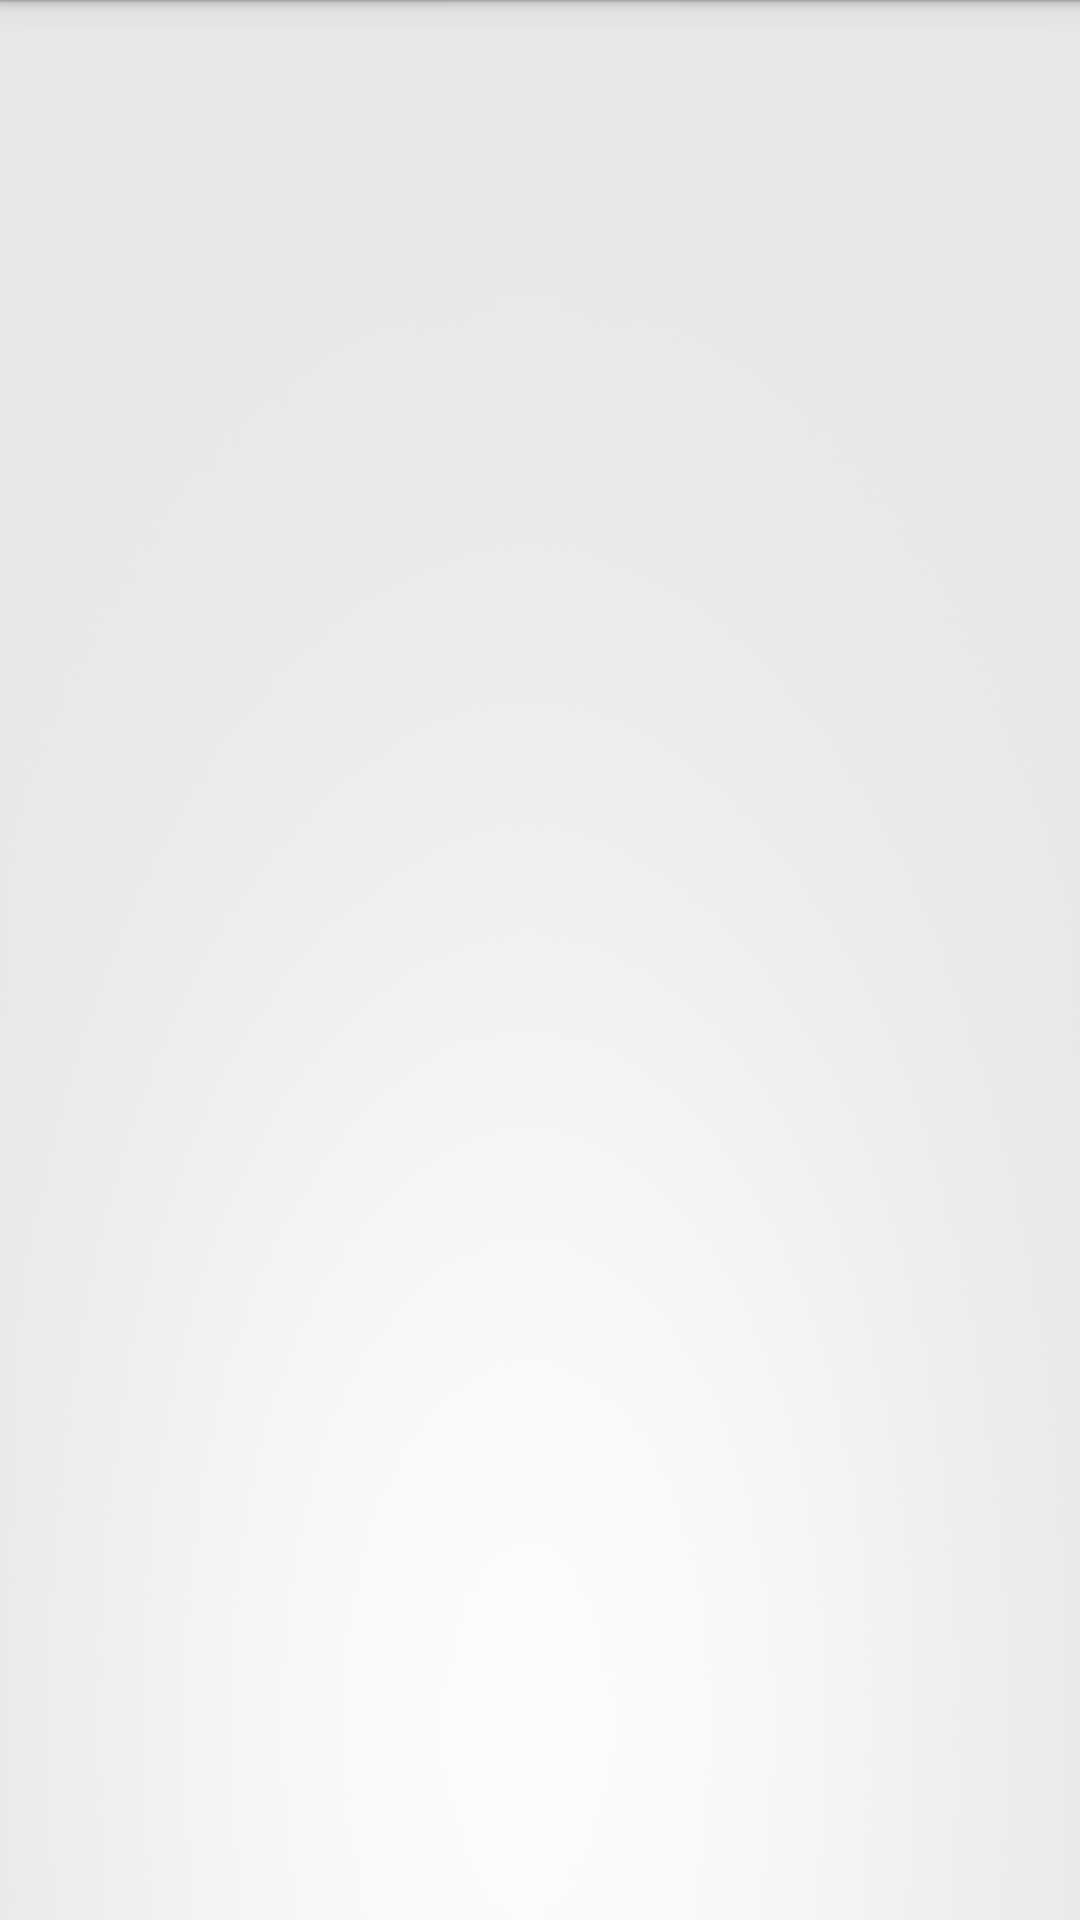

The Android layout XML behind this screen, and the referenced resources:
<!-- AndroidManifest.xml: application theme AppTheme -->
<!-- res/layout/activity_member_selection.xml -->
<RelativeLayout xmlns:android="http://schemas.android.com/apk/res/android"
    xmlns:tools="http://schemas.android.com/tools"
    android:layout_width="match_parent"
    android:layout_height="match_parent" >

    <ListView
        android:id="@+id/listViewAttendees"
        android:layout_width="fill_parent"
        android:layout_height="fill_parent"
        android:layout_below="@+id/headerLayout"
        android:background="@drawable/bg_liste"
        android:cacheColorHint="#00000000"
        android:divider="@drawable/trenner_liste"
        android:showDividers="middle" >
    </ListView>

</RelativeLayout>
<!-- resources referenced by this layout -->
<resources>
  <!-- drawable bg_liste: png bitmap (drawable-hdpi, 23988 bytes) -->
  <!-- drawable trenner_liste: png bitmap (drawable-hdpi, 470 bytes) -->
  <style name="AppTheme" parent="@android:style/Theme.NoTitleBar" />
</resources>
